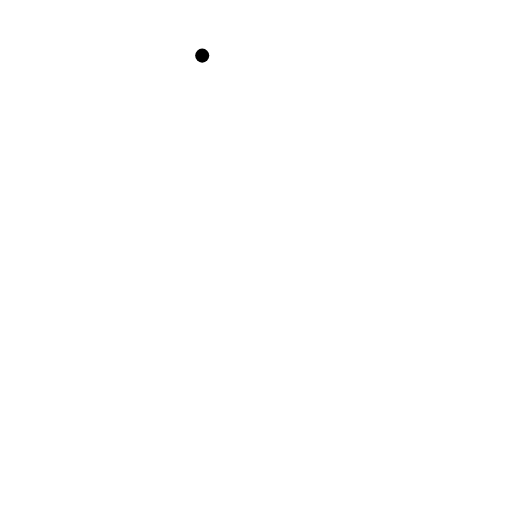
t = 0.00 s
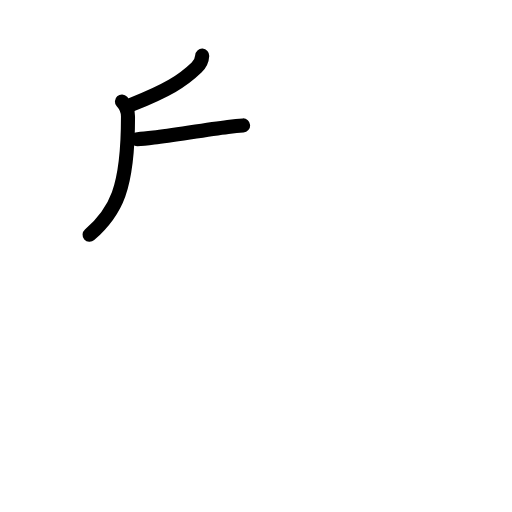
t = 2.92 s
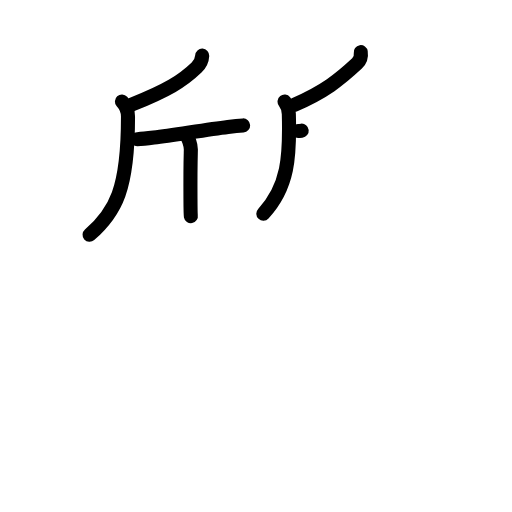
t = 6.08 s
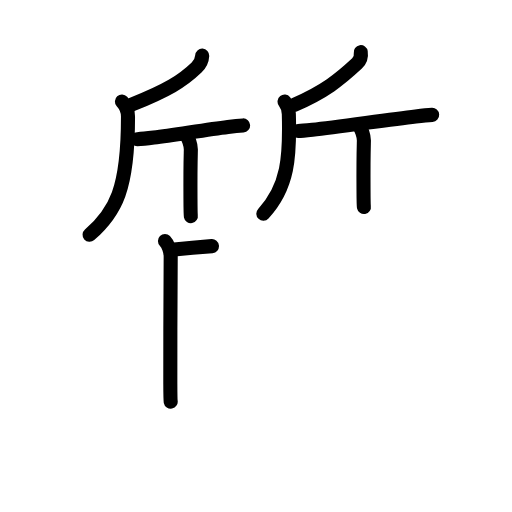
t = 9.06 s
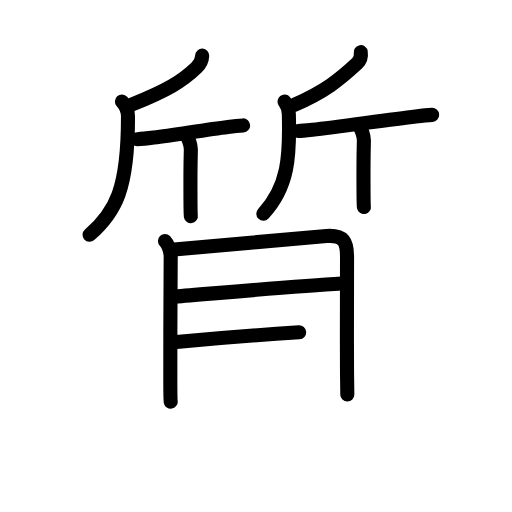
t = 11.75 s
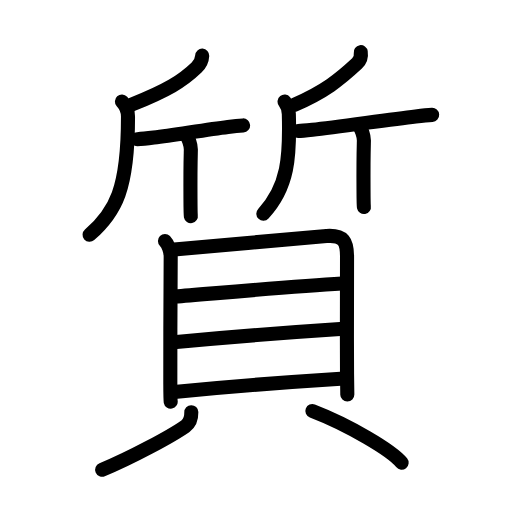
t = 15.00 s

The animated SVG that drew these frames (rendered in a browser with its animation timeline set to each time). Animation: 47 SMIL elements (animate=47); one cycle of 15.00 s.

<?xml version="1.0" encoding="UTF-8"?>
<!--
AniKanjiVG is licensed by CC-BY-SA Paul C. Sommerhoff (https://bitbucket.org/sommerhoff/anikanjivg).
AniKanjiVG uses KanjiVG which is licensed by CC-BY-SA Ulrich Apel (http://kanjivg.tagaini.net).
See also http://creativecommons.org/licenses/by-sa/3.0/
-->
<svg xmlns:kvg='http://kanjivg.tagaini.net' xmlns='http://www.w3.org/2000/svg' width='109' height='109' viewBox='0 0 109 109' style='fill:none;stroke:#000000;stroke-width:3;stroke-linecap:round;stroke-linejoin:round;' id="kvg:kanji_08cea"><g id="kvg:08cea" kvg:element="質"><g id="kvg:08cea-g1" kvg:position="top"><g id="kvg:08cea-g2" kvg:element="斤" kvg:position="left"><path id="kvg:08cea-s1" kvg:type="㇒" d="M43.05,11.84c-0.05,1.04-0.57,1.92-1.2,2.53c-3,2.89-6.23,4.88-13.9,7.93"><animate attributeName="d" begin="0.0s" dur="0.5s" from="M43.05,11.84C43.05,11.84,43.05,11.84,43.05,11.84" to="M43.05,11.84c-0.05,1.04-0.57,1.92-1.2,2.53" />
<animate attributeName="d" begin="0.5s" dur="0.5s" from="M43.05,11.84c-0.05,1.04-0.57,1.92-1.2,2.53c0,0,0,0,0,0,0" to="M43.05,11.84c-0.05,1.04-0.57,1.92-1.2,2.53c-3,2.89-6.23,4.88-13.9,7.93" />
</path>
<path id="kvg:08cea-s2" kvg:type="㇒" d="M25.96,21.62c0.8,0.88,1.29,2.21,1.29,3.16c0.01,15.46-2.62,20.34-8.18,25.21"><animate attributeName="d" begin="1.0s" dur="0.5s" from="M25.96,21.62C25.96,21.62,25.96,21.62,25.96,21.62" to="M25.96,21.62c0.8,0.88,1.29,2.21,1.29,3.16" />
<animate attributeName="d" begin="1.5s" dur="0.5s" from="M25.96,21.62c0.8,0.88,1.29,2.21,1.29,3.16c0,0,0,0,0,0,0" to="M25.96,21.62c0.8,0.88,1.29,2.21,1.29,3.16c0.01,15.46-2.62,20.34-8.18,25.21" />
<animate attributeName="d" begin="0s" dur="1.0s" from="M-100,-100" to="M-100,-100" />
</path>
<path id="kvg:08cea-s3" kvg:type="㇐" d="M29.22,29.63c0.83-0.03,2.06-0.15,3.53-0.34c4.46-0.57,11.15-1.69,15.77-2.27c1.26-0.16,2.37-0.27,3.24-0.32"><animate attributeName="d" begin="2.0s" dur="0.3333333333333333s" from="M29.22,29.63C29.22,29.63,29.22,29.63,29.22,29.63" to="M29.22,29.63c0.83-0.03,2.06-0.15,3.53-0.34" />
<animate attributeName="d" begin="2.3333333333333335s" dur="0.3333333333333333s" from="M29.22,29.63c0.83-0.03,2.06-0.15,3.53-0.34c0,0,0,0,0,0,0" to="M29.22,29.63c0.83-0.03,2.06-0.15,3.53-0.34c4.46-0.57,11.15-1.69,15.77-2.27" />
<animate attributeName="d" begin="2.6666666666666665s" dur="0.3333333333333333s" from="M29.22,29.63c0.83-0.03,2.06-0.15,3.53-0.34c4.46-0.57,11.15-1.69,15.77-2.27c0,0,0,0,0,0,0" to="M29.22,29.63c0.83-0.03,2.06-0.15,3.53-0.34c4.46-0.57,11.15-1.69,15.77-2.27c1.26-0.16,2.37-0.27,3.24-0.32" />
<animate attributeName="d" begin="0s" dur="2.0s" from="M-100,-100" to="M-100,-100" />
</path>
<path id="kvg:08cea-s4" kvg:type="㇑" d="M39.41,28.55c0.73,0.73,1.22,2.31,1.22,3.3c0,0.79-0.12,2.42-0.08,10.4c0.01,2.12,0.04,3.54,0.08,3.75"><animate attributeName="d" begin="3.0s" dur="0.3333333333333333s" from="M39.41,28.55C39.41,28.55,39.41,28.55,39.41,28.55" to="M39.41,28.55c0.73,0.73,1.22,2.31,1.22,3.3" />
<animate attributeName="d" begin="3.3333333333333335s" dur="0.3333333333333333s" from="M39.41,28.55c0.73,0.73,1.22,2.31,1.22,3.3c0,0,0,0,0,0,0" to="M39.41,28.55c0.73,0.73,1.22,2.31,1.22,3.3c0,0.79-0.12,2.42-0.08,10.4" />
<animate attributeName="d" begin="3.6666666666666665s" dur="0.3333333333333333s" from="M39.41,28.55c0.73,0.73,1.22,2.31,1.22,3.3c0,0.79-0.12,2.42-0.08,10.4c0,0,0,0,0,0,0" to="M39.41,28.55c0.73,0.73,1.22,2.31,1.22,3.3c0,0.79-0.12,2.42-0.08,10.4c0.01,2.12,0.04,3.54,0.08,3.75" />
<animate attributeName="d" begin="0s" dur="3.0s" from="M-100,-100" to="M-100,-100" />
</path>
</g>
<g id="kvg:08cea-g3" kvg:element="斤" kvg:position="right"><path id="kvg:08cea-s5" kvg:type="㇒" d="M76.8,11.09c0.14,0.93-0.08,1.75-0.79,2.42c-3.76,3.49-6.88,5.99-13.3,8.79"><animate attributeName="d" begin="4.0s" dur="0.5s" from="M76.8,11.09C76.8,11.09,76.8,11.09,76.8,11.09" to="M76.8,11.09c0.14,0.93-0.08,1.75-0.79,2.42" />
<animate attributeName="d" begin="4.5s" dur="0.5s" from="M76.8,11.09c0.14,0.93-0.08,1.75-0.79,2.42c0,0,0,0,0,0,0" to="M76.8,11.09c0.14,0.93-0.08,1.75-0.79,2.42c-3.76,3.49-6.88,5.99-13.3,8.79" />
<animate attributeName="d" begin="0s" dur="4.0s" from="M-100,-100" to="M-100,-100" />
</path>
<path id="kvg:08cea-s6" kvg:type="㇒" d="M60.58,21.62c0.57,0.73,0.89,1.84,0.91,2.64c0.26,9.11-0.12,15.49-5.43,21.23"><animate attributeName="d" begin="5.0s" dur="0.5s" from="M60.58,21.62C60.58,21.62,60.58,21.62,60.58,21.62" to="M60.58,21.62c0.57,0.73,0.89,1.84,0.91,2.64" />
<animate attributeName="d" begin="5.5s" dur="0.5s" from="M60.58,21.62c0.57,0.73,0.89,1.84,0.91,2.64c0,0,0,0,0,0,0" to="M60.58,21.62c0.57,0.73,0.89,1.84,0.91,2.64c0.26,9.11-0.12,15.49-5.43,21.23" />
<animate attributeName="d" begin="0s" dur="5.0s" from="M-100,-100" to="M-100,-100" />
</path>
<path id="kvg:08cea-s7" kvg:type="㇐" d="M63.47,27.88c0.65-0.02,1.71-0.12,3.04-0.26c5.56-0.61,15.93-2.13,21.98-2.83c1.47-0.17,2.68-0.29,3.51-0.34"><animate attributeName="d" begin="6.0s" dur="0.3333333333333333s" from="M63.47,27.88C63.47,27.88,63.47,27.88,63.47,27.88" to="M63.47,27.88c0.65-0.02,1.71-0.12,3.04-0.26" />
<animate attributeName="d" begin="6.333333333333333s" dur="0.3333333333333333s" from="M63.47,27.88c0.65-0.02,1.71-0.12,3.04-0.26c0,0,0,0,0,0,0" to="M63.47,27.88c0.65-0.02,1.71-0.12,3.04-0.26c5.56-0.61,15.93-2.13,21.98-2.83" />
<animate attributeName="d" begin="6.666666666666667s" dur="0.3333333333333333s" from="M63.47,27.88c0.65-0.02,1.71-0.12,3.04-0.26c5.56-0.61,15.93-2.13,21.98-2.83c0,0,0,0,0,0,0" to="M63.47,27.88c0.65-0.02,1.71-0.12,3.04-0.26c5.56-0.61,15.93-2.13,21.98-2.83c1.47-0.17,2.68-0.29,3.51-0.34" />
<animate attributeName="d" begin="0s" dur="6.0s" from="M-100,-100" to="M-100,-100" />
</path>
<path id="kvg:08cea-s8" kvg:type="㇑" d="M76.25,26.62c0.73,0.73,1.22,2.31,1.22,3.3c0,0.79-0.12,2.42-0.08,10.4c0.01,2.12,0.04,3.54,0.08,3.75"><animate attributeName="d" begin="7.0s" dur="0.3333333333333333s" from="M76.25,26.62C76.25,26.62,76.25,26.62,76.25,26.62" to="M76.25,26.62c0.73,0.73,1.22,2.31,1.22,3.3" />
<animate attributeName="d" begin="7.333333333333333s" dur="0.3333333333333333s" from="M76.25,26.62c0.73,0.73,1.22,2.31,1.22,3.3c0,0,0,0,0,0,0" to="M76.25,26.62c0.73,0.73,1.22,2.31,1.22,3.3c0,0.79-0.12,2.42-0.08,10.4" />
<animate attributeName="d" begin="7.666666666666667s" dur="0.3333333333333333s" from="M76.25,26.62c0.73,0.73,1.22,2.31,1.22,3.3c0,0.79-0.12,2.42-0.08,10.4c0,0,0,0,0,0,0" to="M76.25,26.62c0.73,0.73,1.22,2.31,1.22,3.3c0,0.79-0.12,2.42-0.08,10.4c0.01,2.12,0.04,3.54,0.08,3.75" />
<animate attributeName="d" begin="0s" dur="7.0s" from="M-100,-100" to="M-100,-100" />
</path>
</g>
</g>
<g id="kvg:08cea-g4" kvg:element="貝" kvg:position="bottom" kvg:radical="general"><g id="kvg:08cea-g5" kvg:element="目" kvg:position="top"><path id="kvg:08cea-s9" kvg:type="㇑" d="M35.12,51.3c0.73,0.73,1.22,2.31,1.22,3.3c0,0.79-0.12,19.17-0.08,27.15c0.01,2.12,0.04,3.54,0.08,3.75"><animate attributeName="d" begin="8.0s" dur="0.3333333333333333s" from="M35.12,51.3C35.12,51.3,35.12,51.3,35.12,51.3" to="M35.12,51.3c0.73,0.73,1.22,2.31,1.22,3.3" />
<animate attributeName="d" begin="8.333333333333334s" dur="0.3333333333333333s" from="M35.12,51.3c0.73,0.73,1.22,2.31,1.22,3.3c0,0,0,0,0,0,0" to="M35.12,51.3c0.73,0.73,1.22,2.31,1.22,3.3c0,0.79-0.12,19.17-0.08,27.15" />
<animate attributeName="d" begin="8.666666666666666s" dur="0.3333333333333333s" from="M35.12,51.3c0.73,0.73,1.22,2.31,1.22,3.3c0,0.79-0.12,19.17-0.08,27.15c0,0,0,0,0,0,0" to="M35.12,51.3c0.73,0.73,1.22,2.31,1.22,3.3c0,0.79-0.12,19.17-0.08,27.15c0.01,2.12,0.04,3.54,0.08,3.75" />
<animate attributeName="d" begin="0s" dur="8.0s" from="M-100,-100" to="M-100,-100" />
</path>
<path id="kvg:08cea-s10" kvg:type="㇕a" d="M37.08,53.11c6.04-0.48,29.35-2.67,32.43-2.87c3.74-0.24,4.37,1.26,4.37,4.37c0,4.14-0.06,15.94,0,24.89c0.01,1.69,0.03,3.23,0.06,4.5"><animate attributeName="d" begin="9.0s" dur="0.25s" from="M37.08,53.11C37.08,53.11,37.08,53.11,37.08,53.11" to="M37.08,53.11c6.04-0.48,29.35-2.67,32.43-2.87" />
<animate attributeName="d" begin="9.25s" dur="0.25s" from="M37.08,53.11c6.04-0.48,29.35-2.67,32.43-2.87c0,0,0,0,0,0,0" to="M37.08,53.11c6.04-0.48,29.35-2.67,32.43-2.87c3.74-0.24,4.37,1.26,4.37,4.37" />
<animate attributeName="d" begin="9.5s" dur="0.25s" from="M37.08,53.11c6.04-0.48,29.35-2.67,32.43-2.87c3.74-0.24,4.37,1.26,4.37,4.37c0,0,0,0,0,0,0" to="M37.08,53.11c6.04-0.48,29.35-2.67,32.43-2.87c3.74-0.24,4.37,1.26,4.37,4.37c0,4.14-0.06,15.94,0,24.89" />
<animate attributeName="d" begin="9.75s" dur="0.25s" from="M37.08,53.11c6.04-0.48,29.35-2.67,32.43-2.87c3.74-0.24,4.37,1.26,4.37,4.37c0,4.14-0.06,15.94,0,24.89c0,0,0,0,0,0,0" to="M37.08,53.11c6.04-0.48,29.35-2.67,32.43-2.87c3.74-0.24,4.37,1.26,4.37,4.37c0,4.14-0.06,15.94,0,24.89c0.01,1.69,0.03,3.23,0.06,4.5" />
<animate attributeName="d" begin="0s" dur="9.0s" from="M-100,-100" to="M-100,-100" />
</path>
<path id="kvg:08cea-s11" kvg:type="㇐a" d="M37.28,63.13C45.25,62.5,62,61,72.8,60.36"><animate attributeName="d" begin="10.0s" dur="1.0s" from="M37.28,63.13C37.28,63.13,37.28,63.13,37.28,63.13" to="M37.28,63.13C45.25,62.5,62,61,72.8,60.36" />
<animate attributeName="d" begin="0s" dur="10.0s" from="M-100,-100" to="M-100,-100" />
</path>
<path id="kvg:08cea-s12" kvg:type="㇐a" d="M37.55,72.8c11.2-1.05,24.2-2.05,34.85-2.75"><animate attributeName="d" begin="11.0s" dur="1.0s" from="M37.55,72.8C37.55,72.8,37.55,72.8,37.55,72.8" to="M37.55,72.8c11.2-1.05,24.2-2.05,34.85-2.75" />
<animate attributeName="d" begin="0s" dur="11.0s" from="M-100,-100" to="M-100,-100" />
</path>
<path id="kvg:08cea-s13" kvg:type="㇐a" d="M37.67,83.38c9.08-0.88,22.95-2,34.85-2.75"><animate attributeName="d" begin="12.0s" dur="1.0s" from="M37.67,83.38C37.67,83.38,37.67,83.38,37.67,83.38" to="M37.67,83.38c9.08-0.88,22.95-2,34.85-2.75" />
<animate attributeName="d" begin="0s" dur="12.0s" from="M-100,-100" to="M-100,-100" />
</path>
</g>
<g id="kvg:08cea-g6" kvg:position="bottom"><path id="kvg:08cea-s14" kvg:type="㇒" d="M40.73,87.75c0.02,1-0.23,2.25-1.25,2.97c-3.08,2.16-11.58,6.73-17.73,9.28"><animate attributeName="d" begin="13.0s" dur="0.5s" from="M40.73,87.75C40.73,87.75,40.73,87.75,40.73,87.75" to="M40.73,87.75c0.02,1-0.23,2.25-1.25,2.97" />
<animate attributeName="d" begin="13.5s" dur="0.5s" from="M40.73,87.75c0.02,1-0.23,2.25-1.25,2.97c0,0,0,0,0,0,0" to="M40.73,87.75c0.02,1-0.23,2.25-1.25,2.97c-3.08,2.16-11.58,6.73-17.73,9.28" />
<animate attributeName="d" begin="0s" dur="13.0s" from="M-100,-100" to="M-100,-100" />
</path>
<path id="kvg:08cea-s15" kvg:type="㇔" d="M66.5,87.5c7.74,2.98,16.89,8.39,19,11"><animate attributeName="d" begin="14.0s" dur="1.0s" from="M66.5,87.5C66.5,87.5,66.5,87.5,66.5,87.5" to="M66.5,87.5c7.74,2.98,16.89,8.39,19,11" />
<animate attributeName="d" begin="0s" dur="14.0s" from="M-100,-100" to="M-100,-100" />
</path>
</g>
</g>
</g>
</svg>
